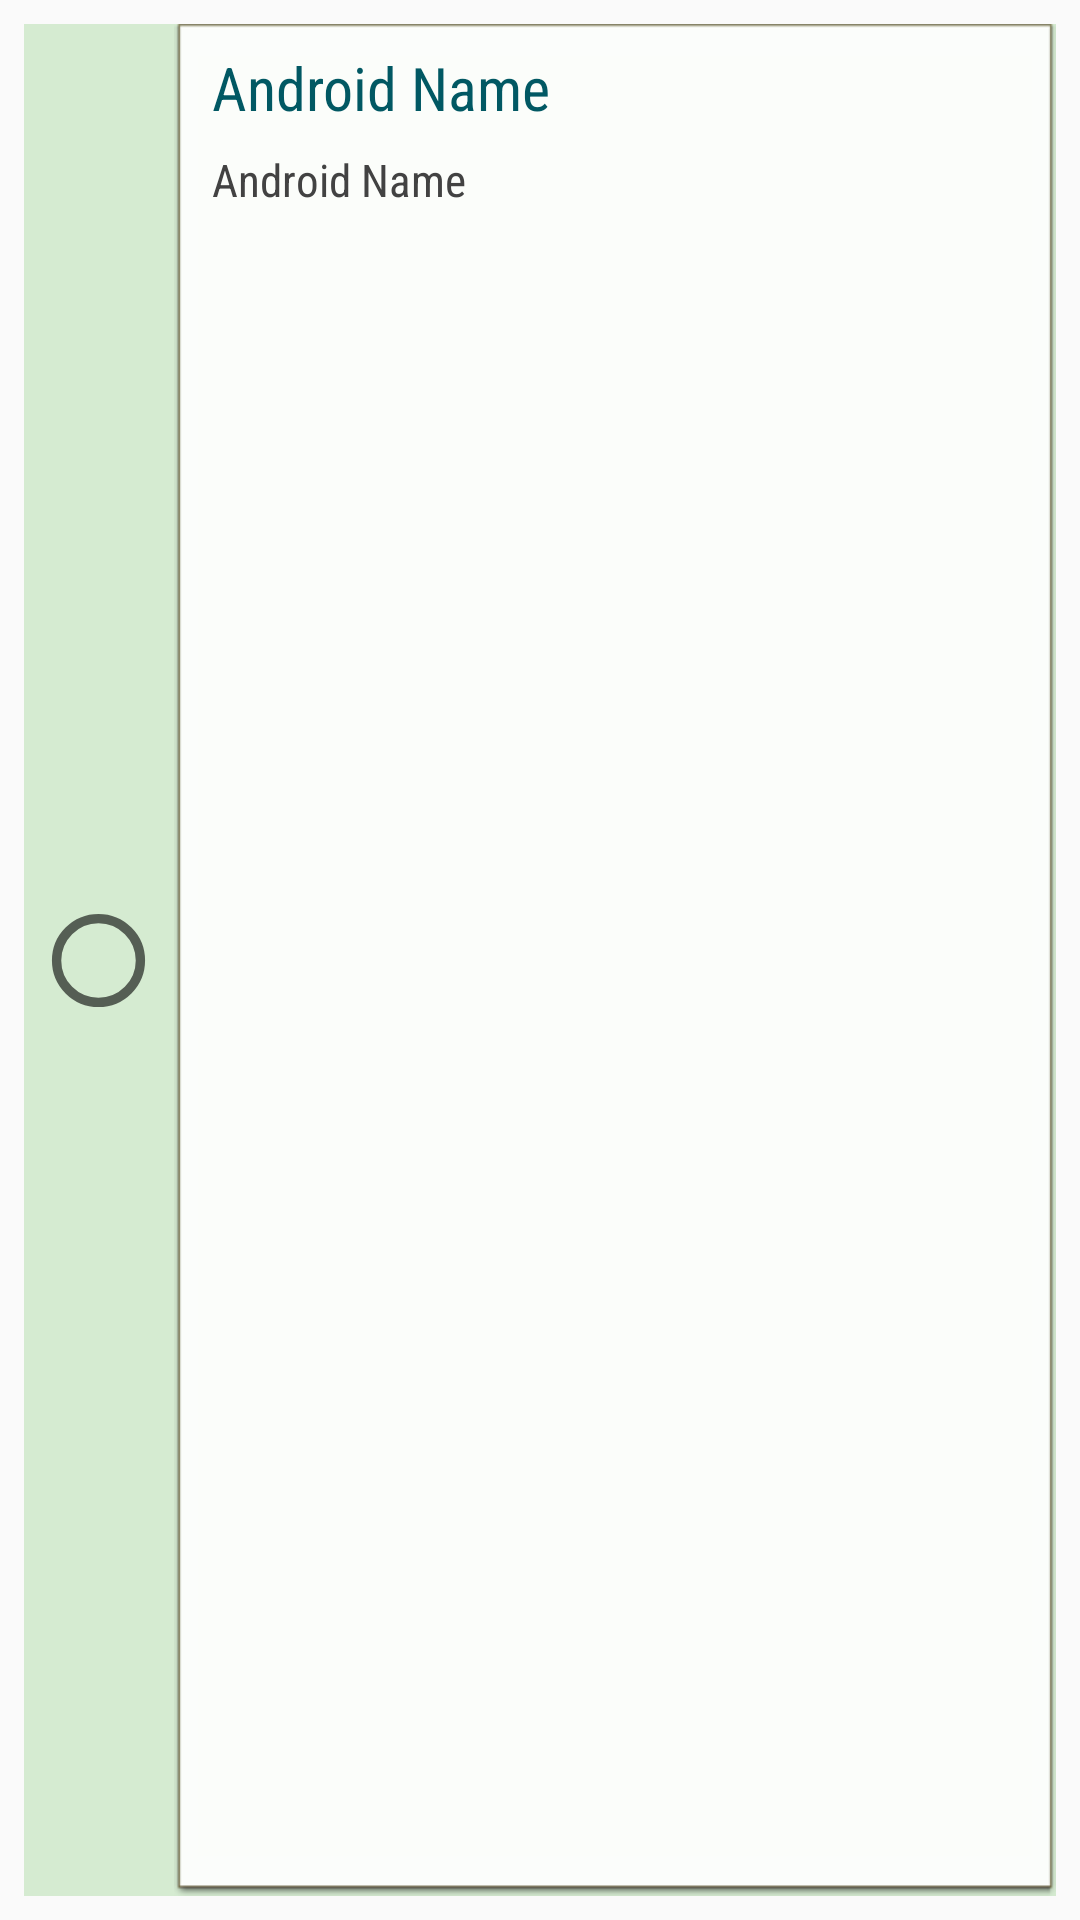

Reconstruct the res/layout file that produces this screen, plus the resources it refers to.
<!-- AndroidManifest.xml: application theme AppTheme -->
<!-- res/layout/select_group.xml -->
<?xml version="1.0" encoding="utf-8"?>

<RelativeLayout xmlns:android="http://schemas.android.com/apk/res/android"
    xmlns:app="http://schemas.android.com/apk/res-auto"
    xmlns:tools="http://schemas.android.com/tools"
    android:layout_width="match_parent"
    android:layout_height="match_parent"
    android:padding="8dp">

    <LinearLayout
        android:layout_width="match_parent"
        android:layout_height="match_parent"
        android:background="@color/backchat"
        android:orientation="horizontal">

        <ImageView
            android:id="@+id/imageView"
            android:layout_width="match_parent"
            android:layout_height="match_parent"
            android:layout_marginRight="-50dp"
            android:layout_weight="1"
            app:srcCompat="?android:attr/listChoiceIndicatorSingle" />

        <LinearLayout
            android:layout_width="match_parent"
            android:layout_height="match_parent"
            android:layout_marginLeft="50dp"
            android:background="@android:drawable/editbox_dropdown_light_frame"
            android:orientation="vertical">

            <TextView
                android:id="@+id/aNametxts"
                android:layout_width="match_parent"
                android:layout_height="wrap_content"
                android:layout_gravity="left"
                android:layout_marginStart="10dp"
                android:layout_marginTop="6dp"
                android:background="@android:color/transparent"
                android:fontFamily="sans-serif-condensed"

                android:maxLines="1"
                android:text="Android Name"
                android:textColor="@color/you"
                android:textSize="20sp" />

            <Space
                android:layout_width="match_parent"
                android:layout_height="7dp" />

            <TextView
                android:id="@+id/aNametxts1"
                android:layout_width="500dp"
                android:layout_height="wrap_content"
                android:layout_marginStart="10dp"
                android:background="@android:color/transparent"
                android:fontFamily="sans-serif-condensed"
                android:maxLines="1"
                android:paddingRight="0dp"
                android:text="Android Name"
                android:textColor="@color/cardview_dark_background"
                android:textSize="15sp" />

            <Space
                android:layout_width="match_parent"
                android:layout_height="7dp" />

        </LinearLayout>
    </LinearLayout>


</RelativeLayout>
<!-- resources referenced by this layout -->
<resources>
  <color name="backchat">#d5ebd1</color>
  <color name="you">#015863</color>
  <style name="AppTheme" parent="Theme.AppCompat.Light.DarkActionBar">
          <item name="colorPrimary">@color/colorPrimary</item>
          <item name="colorPrimaryDark">@color/colorPrimaryDark</item>
          <item name="colorAccent">@color/colorAccent</item>
  
      </style>
  <color name="colorPrimary">#153f0b</color>
  <color name="colorPrimaryDark">#153f0b</color>
  <color name="colorAccent">#153f0b</color>
</resources>
